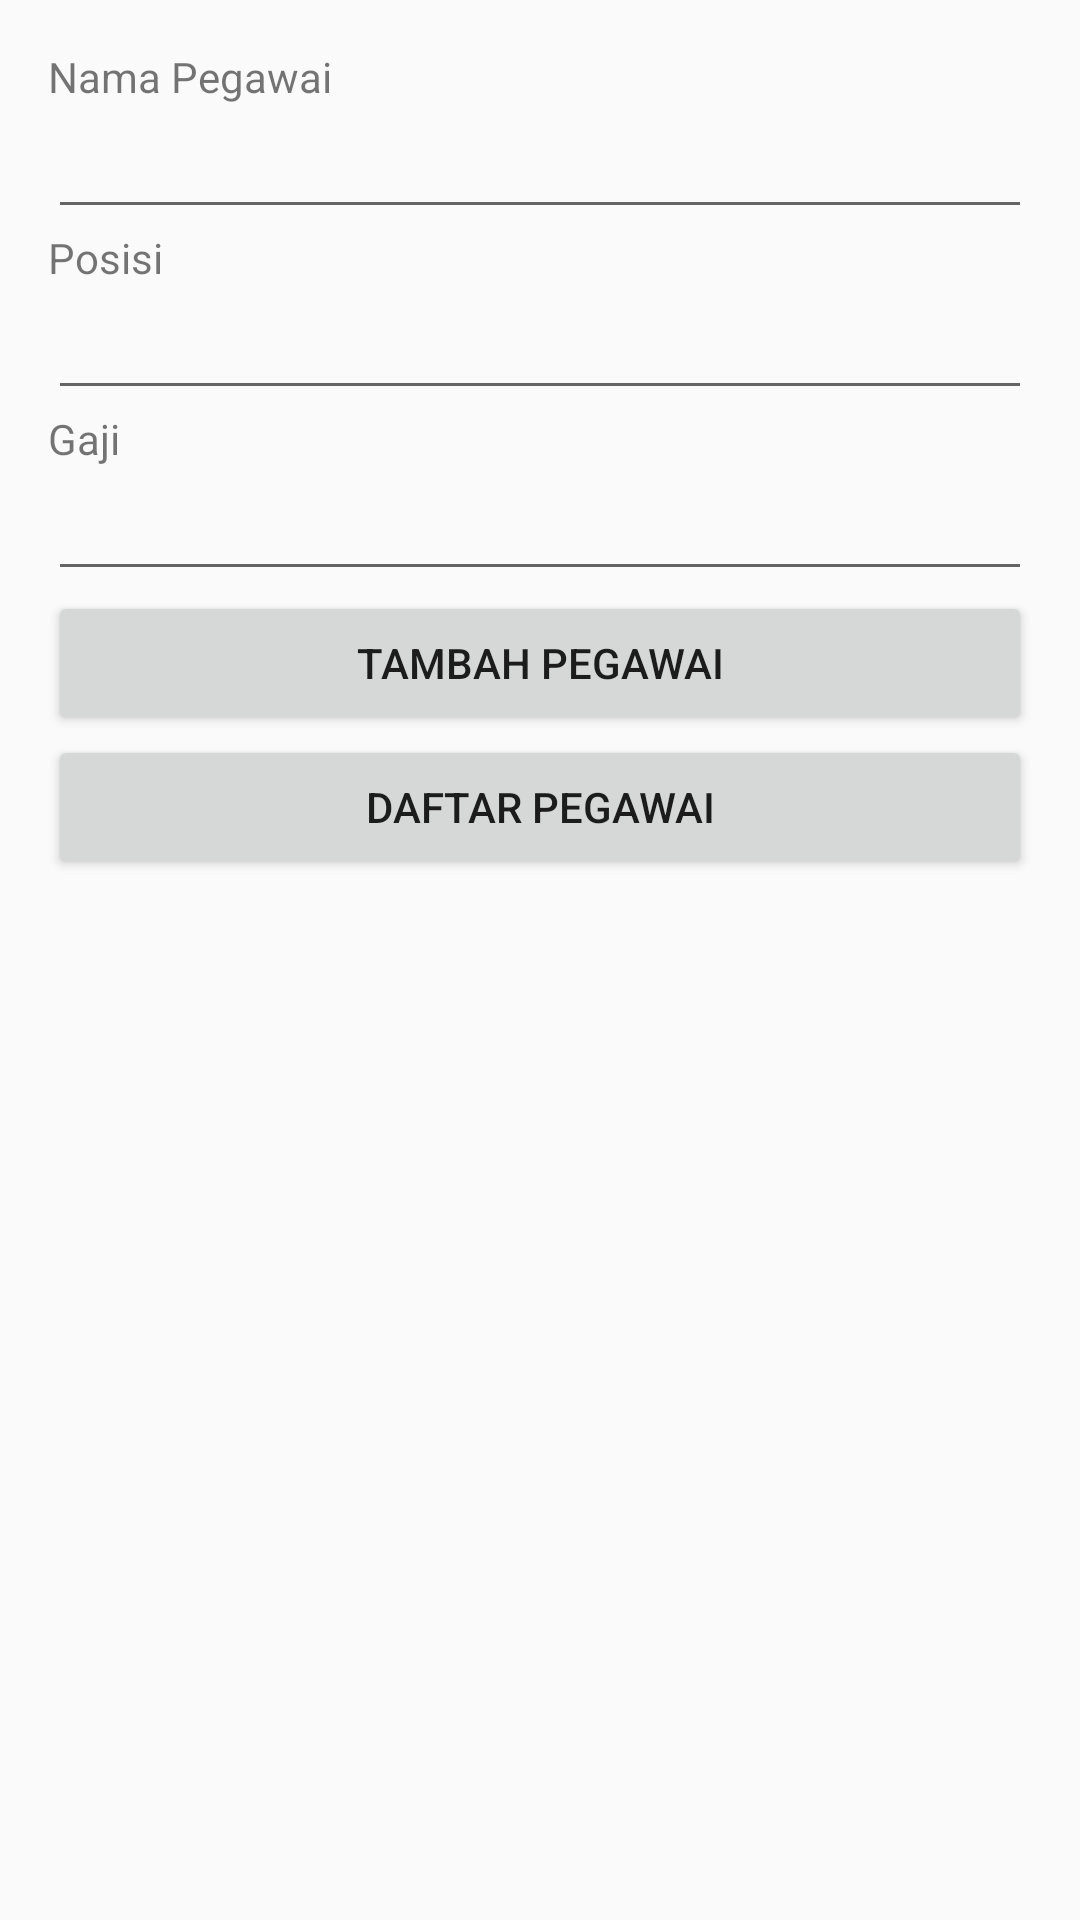

Android layout source for this screen:
<!-- AndroidManifest.xml: application theme AppTheme -->
<!-- res/layout/activity_main.xml -->
<LinearLayout xmlns:android="http://schemas.android.com/apk/res/android"
    xmlns:tools="http://schemas.android.com/tools" android:layout_width="match_parent"
    android:orientation="vertical"
    android:layout_height="match_parent" android:paddingLeft="16dp"
    android:paddingRight="16dp"
    android:paddingTop="16dp"
    android:background="@drawable/langit"
    android:paddingBottom="16dp" tools:context=".MainActivity">


    <TextView
        android:layout_width="wrap_content"
        android:layout_height="wrap_content"
        android:text="@string/nama_pegawai" />

    <EditText
        android:layout_width="match_parent"
        android:layout_height="wrap_content"
        android:id="@+id/editTextName"
        android:autofillHints="@string/nama_pegawai"
        android:inputType="text"
        tools:ignore="LabelFor" />

    <TextView
        android:layout_width="wrap_content"
        android:layout_height="wrap_content"
        android:text="@string/posisi" />

    <EditText
        android:layout_width="match_parent"
        android:layout_height="wrap_content"
        android:id="@+id/editTextDesg"
        android:autofillHints="@string/posisi"
        android:inputType="text"
        tools:ignore="LabelFor" />

    <TextView
        android:layout_width="wrap_content"
        android:layout_height="wrap_content"
        android:text="@string/gajih" />

    <EditText
        android:layout_width="match_parent"
        android:layout_height="wrap_content"
        android:id="@+id/editTextSalary"
        android:autofillHints="@string/gajih"
        android:inputType="number"
        tools:ignore="LabelFor" />

    <Button
        android:layout_width="match_parent"
        android:layout_height="wrap_content"
        android:text="@string/tambah_pegawai"
        android:id="@+id/buttonAdd" />

    <Button
        android:layout_width="match_parent"
        android:layout_height="wrap_content"
        android:text="@string/daftar_pegawai"
        android:id="@+id/buttonView" />

</LinearLayout>
<!-- resources referenced by this layout -->
<resources>
  <string name="daftar_pegawai">Daftar Pegawai</string>
  <string name="gajih">Gaji</string>
  <string name="nama_pegawai">Nama Pegawai</string>
  <string name="posisi">Posisi</string>
  <string name="tambah_pegawai">Tambah Pegawai</string>
  <style name="AppTheme" parent="Theme.AppCompat.Light.DarkActionBar">
          
          <item name="colorPrimary">#4CAF50</item>
          <item name="colorPrimaryDark">#8BC34A</item>
          <item name="colorAccent">@color/colorAccent</item>
      </style>
  <!-- not gathered from this repository: default colours our renderer supplied (Android Studio template values) -->
  <color name="colorAccent">#FF03DAC5</color>
</resources>
